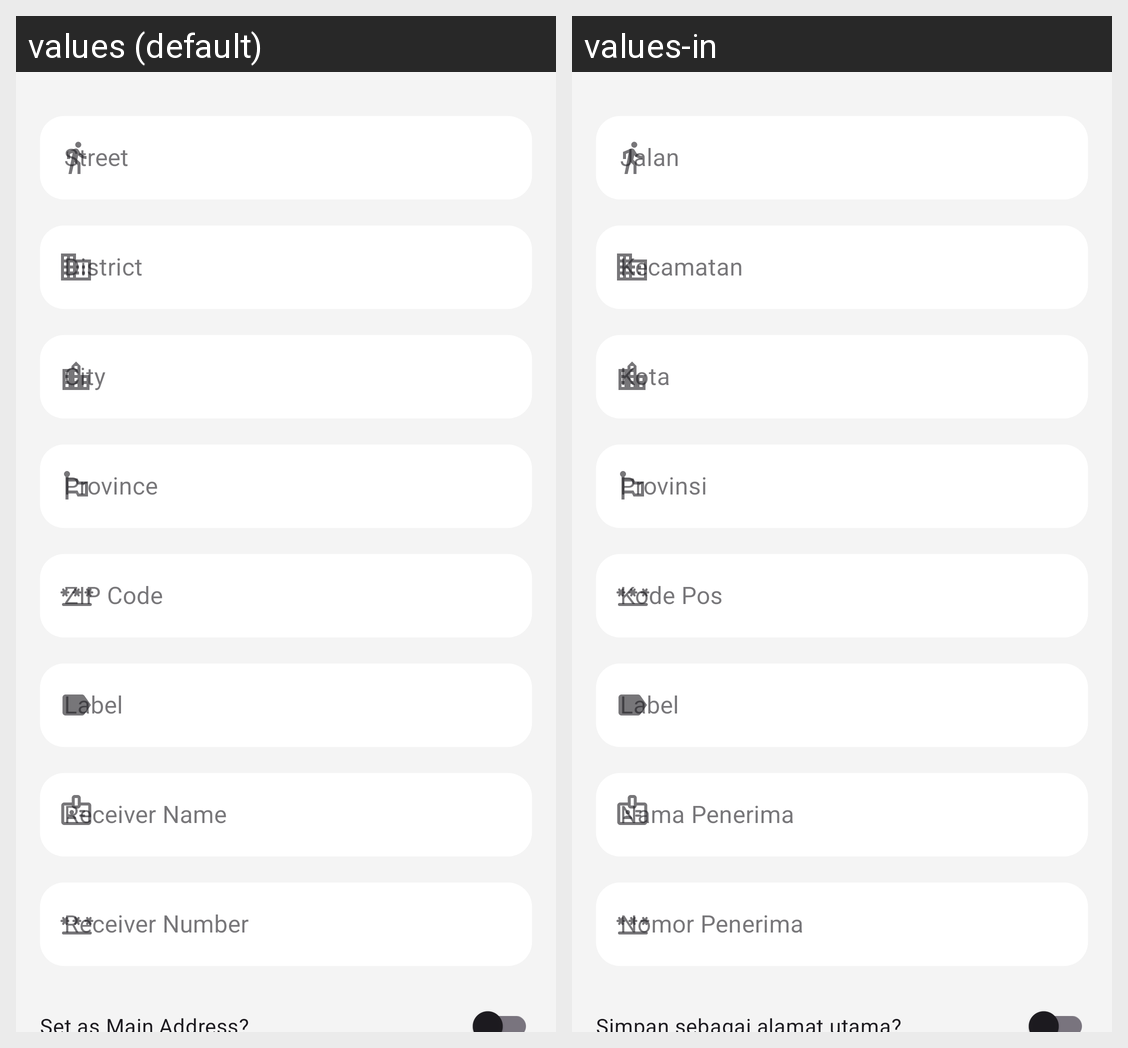

Strings drawn on this Android screen and how each of the app's shown locales translates them:
Android screen res/layout/activity_address_maps_details.xml rendered under 2 locales, left to right: values (default), values-in. Device: Nexus 5 (rendered at 1080×1920; each locale shown at half size, 540×960, under a caption strip naming it); theme Theme.BahanbaKu.
Strings drawn on this screen, with the default value and each locale's value (text and hints the layout hard-codes, and strings that could not be matched under every locale, appear in the picture but are not listed):

street
  values: Street
  values-in: Jalan

district
  values: District
  values-in: Kecamatan

province
  values: Province
  values-in: Provinsi

zip_code
  values: ZIP Code
  values-in: Kode Pos

label
  values: Label
  values-in: Label

receiver_name
  values: Receiver Name
  values-in: Nama Penerima

receiver_number
  values: Receiver Number
  values-in: Nomor Penerima

set_as_main_address
  values: Set as Main Address?
  values-in: Simpan sebagai alamat utama?
